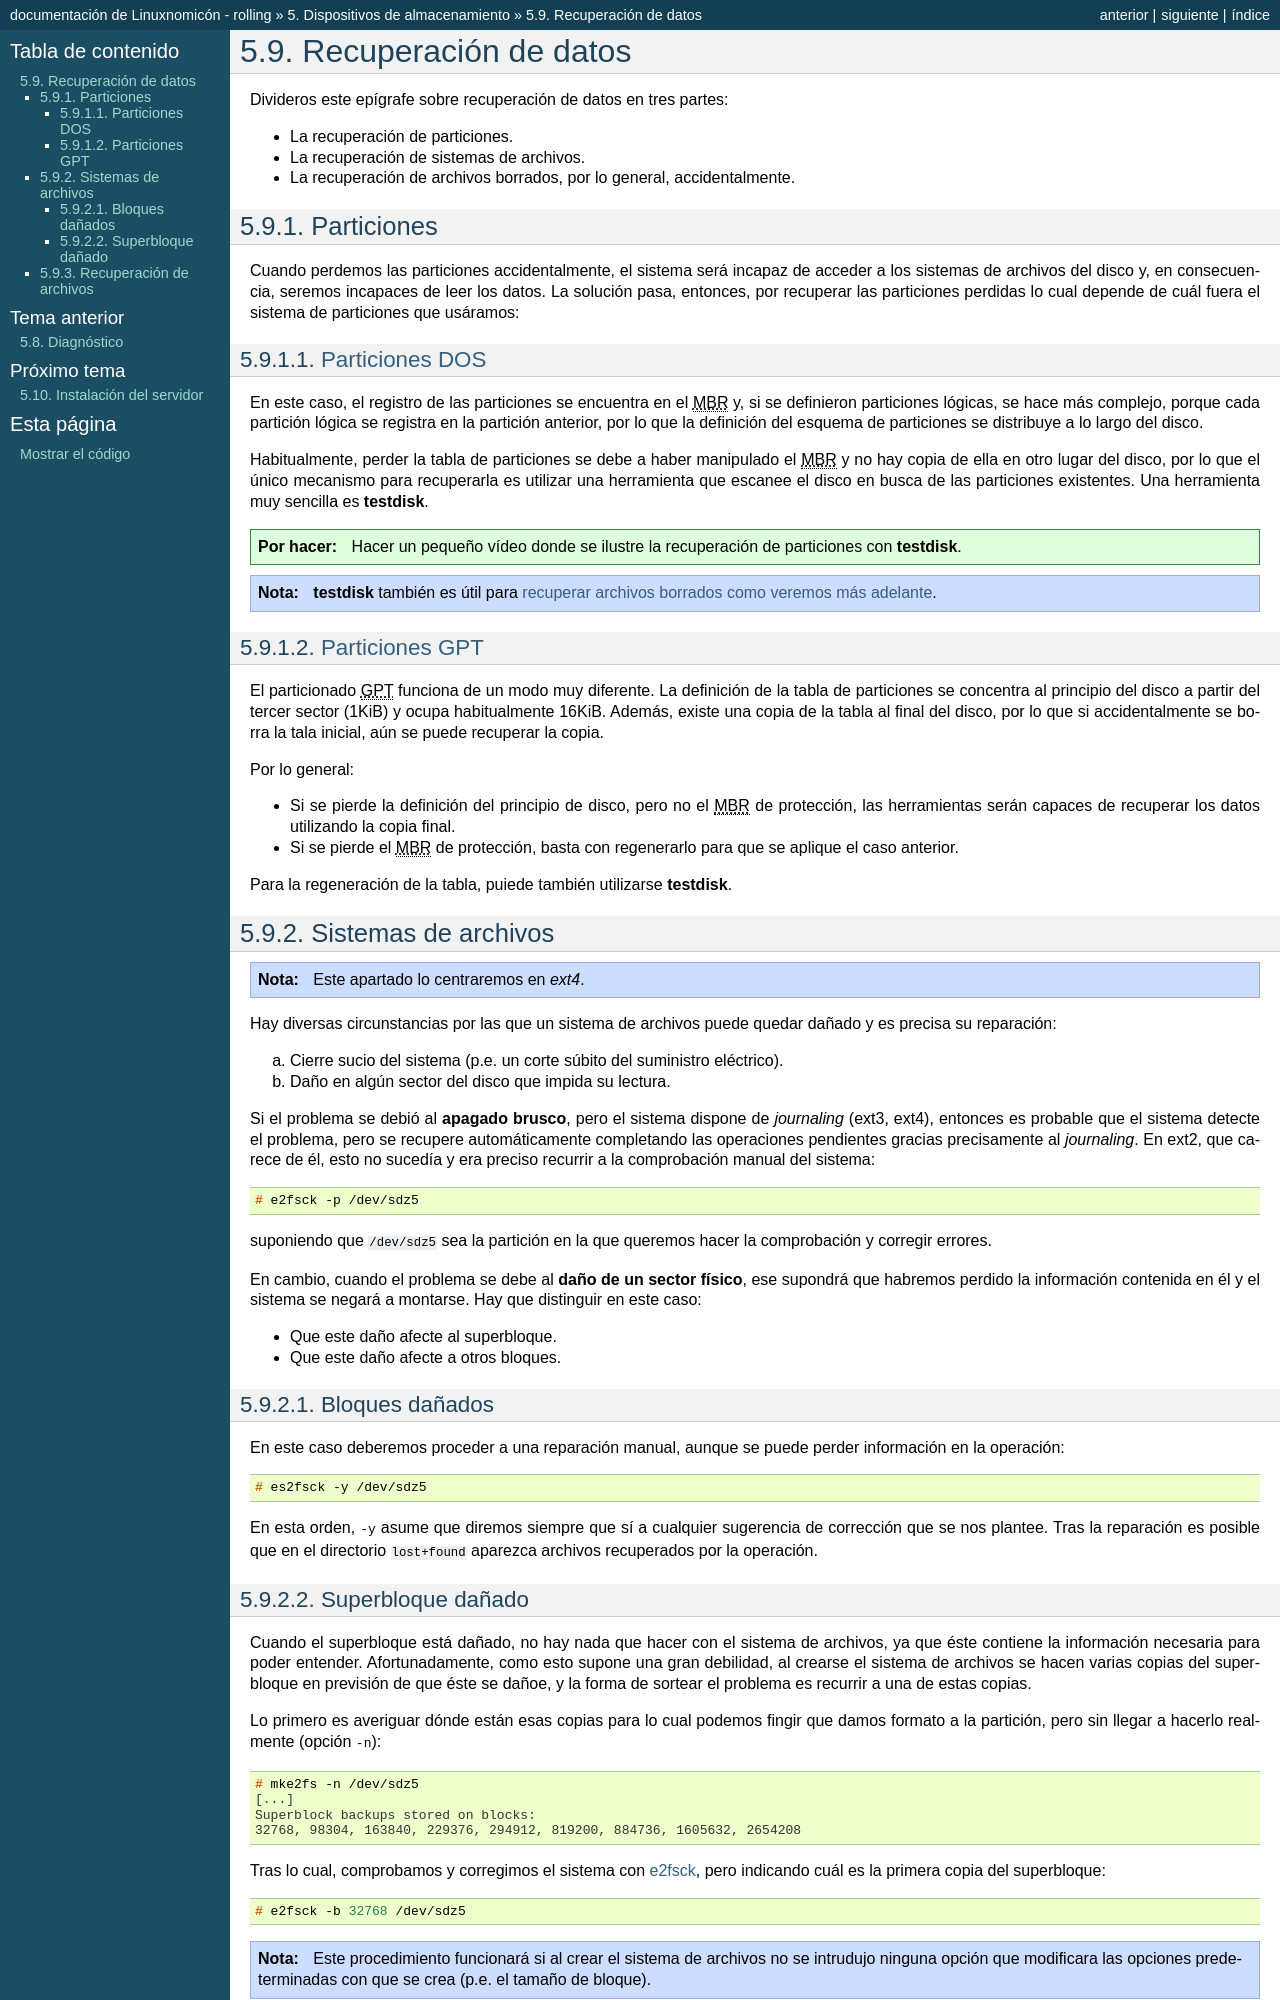

repository: sio2sio2/doc-linux · page: 05.discos/09.recup/index.html · generator: sphinx

.. _rec-filesystem:

Recuperación de datos
*********************
Divideros este epígrafe sobre recuperación de datos en tres partes:

* La recuperación de particiones.
* La recuperación de sistemas de archivos.
* La recuperación de archivos borrados, por lo general, accidentalmente.

Particiones
===========
Cuando perdemos las particiones accidentalmente, el sistema será incapaz de
acceder a los sistemas de archivos del disco y, en consecuencia, seremos
incapaces de leer los datos. La solución pasa, entonces, por recuperar las
particiones perdidas lo cual depende de cuál fuera el sistema de particiones que
usáramos:

.. _testdisk:

:ref:`Particiones DOS <part-dos>`
---------------------------------
En este caso, el registro de las particiones se encuentra en el |MBR| y, si se
definieron particiones lógicas, se hace más complejo, porque cada partición
lógica se registra en la partición anterior, por lo que la definición del
esquema de particiones se distribuye a lo largo del disco.

Habitualmente, perder la tabla de particiones se debe a haber manipulado el
|MBR| y no hay copia de ella en otro lugar del disco, por lo que el único
mecanismo para recuperarla es utilizar una herramienta que escanee el disco en
busca de las particiones existentes. Una herramienta muy sencilla es
:command:`testdisk`.

.. todo:: Hacer un pequeño vídeo donde se ilustre la recuperación
   de particiones con :command:`testdisk`.

.. note:: :command:`testdisk` también es útil para :ref:`recuperar archivos
   borrados como veremos más adelante <archivos-rec>`.

:ref:`Particiones GPT <part-gpt>`
---------------------------------
El particionado |GPT| funciona de un modo muy diferente. La definición de la
tabla de particiones se concentra al principio del disco a partir del tercer
sector (1KiB) y ocupa habitualmente 16KiB. Además, existe una copia de la tabla
al final del disco, por lo que si accidentalmente se borra la tala inicial, aún
se puede recuperar la copia.

Por lo general:

- Si se pierde la definición del principio de disco, pero no el |MBR| de
  protección, las herramientas serán capaces de recuperar los datos utilizando
  la copia final.

- Si se pierde el |MBR| de protección, basta con regenerarlo para que se
  aplique el caso anterior.

Para la regeneración de la tabla, puiede también utilizarse :program:`testdisk`.

Sistemas de archivos
====================
.. note:: Este apartado lo centraremos en *ext4*.

Hay diversas circunstancias por las que un sistema de archivos puede quedar
dañado y es precisa su reparación:

a. Cierre sucio del sistema (p.e. un corte súbito del suministro eléctrico).
#. Daño en algún sector del disco que impida su lectura.

.. index:: e2fsck

.. _e2fsck:

Si el problema se debió al **apagado brusco**, pero el sistema dispone de
*journaling* (ext3, ext4), entonces es probable que el sistema detecte el
problema, pero se recupere automáticamente completando las operaciones
pendientes gracias precisamente al *journaling*. En ext2, que carece de él, esto
no sucedía y era preciso recurrir a la comprobación manual del sistema::

   # e2fsck -p /dev/sdz5

suponiendo que :file:`/dev/sdz5` sea la partición en la que queremos hacer la
comprobación y corregir errores.

En cambio, cuando el problema se debe al **daño de un sector físico**, ese
supondrá que habremos perdido la información contenida en él y el sistema se
negará a montarse. Hay que distinguir en este caso:

- Que este daño afecte al superbloque.
- Que este daño afecte a otros bloques.

.. _bloques-datos-dañados:

Bloques dañados
---------------
En este caso deberemos proceder a una reparación manual, aunque se puede perder
información en la operación::

   # es2fsck -y /dev/sdz5

En esta orden, :kbd:`-y` asume que diremos siempre que sí a cualquier sugerencia
de corrección que se nos plantee. Tras la reparación es posible que en el
directorio :file:`lost+found` aparezca archivos recuperados por la operación.

.. _superbloque-dañado:

Superbloque dañado
------------------
Cuando el superbloque está dañado, no hay nada que hacer con el sistema de
archivos, ya que éste contiene la información necesaria para poder entender.
Afortunadamente, como esto supone una gran debilidad, al crearse el sistema de
archivos se hacen varias copias del superbloque en previsión de que éste se
dañoe, y la forma de sortear el problema es recurrir a una de estas copias.

Lo primero es averiguar dónde están esas copias para lo cual podemos fingir que
damos formato a la partición, pero sin llegar a hacerlo realmente (opción
:kbd:`-n`)::

   # mke2fs -n /dev/sdz5
   [...]
   Superblock backups stored on blocks:
   32768, 98304, 163840, 229376, 294912, 819200, 884736, 1605632, 2654208

Tras lo cual, comprobamos y corregimos el sistema con :ref:`e2fsck <e2fsck>`,
pero indicando cuál es la primera copia del superbloque::

   # e2fsck -b 32768 /dev/sdz5

.. note:: Este procedimiento funcionará si al crear el sistema de archivos no se
   intrudujo ninguna opción que modificara las opciones predeterminadas con que
   se crea (p.e. el tamaño de bloque).

.. todo:: Probar :kbd:`mke2fs -B 4k /dev/sdz5` para comprobar si se encuentra la
   copia del superbloque introduciendo el tamaño del bloque.

.. _archivos-rec:
